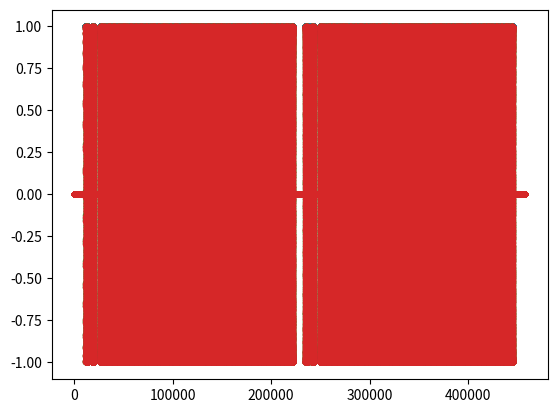

Python code for this plot:
import matplotlib.pyplot as plt
import numpy as np
from scipy.io.wavfile import write


Nz=13      #kitöltőnullák
sr=50      #samprate
fs=44100    
f=1000      #modFrq
rep=2      #repeat


def inc(v, R):
    w=np.zeros(len(v)*R)+1j*np.zeros(len(v)*R)
    print(len(v)*R)
    for i in range(len(v)):
        for j in range(R):
            #print(i*R+j)
            #w[i*R+j]=v[i]
            w[i*R+j]=v[i]
    return(w)

def repeat(v,a):
    w=np.zeros(len(v)*a)+1j*np.zeros(len(v)*a)
    for i in range(a):
        w[(i*len(v)):((i+1)*len(v))]=np.array(v)
    return(w)

def upmix(v,f,fs):
    P=np.arange(len(v))*f/fs*2*np.pi
    mix=np.exp(1j*P)
    w=v*mix
    return(w)

def dec(v,a):
    w=v[::a]
    return(w)

def resa(v,fs,b):
    w=dec(inc(v,fs),b)
    return(w)

def encode(m,c):
    w=np.zeros(len(m)*len(c))+1j*np.zeros(len(m)*len(c))
    for i in range(len(m)):
        w[(i*len(c)):((i+1)*len(c))]=m[i]*c
    return(w)


codeM0=[[0,1],[1,0]]
preamble=[1,0,1,0,0,0,0,1,0,1,0,0,0,0,0,0]
codeC=[1,0,0,0,1,1,0,1,0,0,1,1,1,1,0,0,0,1,0,0,1,0,1,1,0,0,1,0,1,1,1,0,0,1,0,1,1,0,0,0,1,0,1,1,0,0,1,1,1,1,1,1,0,0,0,0,0,0,0,0,0,1,1,0,1,1,0,1,1,1,0,0,0,1,0,0,1,0,1,1,0,0,0,0,1,0,0,1,0,0,0,1,0,1,1,0,1,0,0,0,0,1,0,0,1,0,1,1,0,0,1,0]

print(codeM0[0])
print(codeM0[1])

w=np.zeros(len(codeC*2))
for i in range(len(codeC)):
    if codeC[i]:
        w[(i*2):(i*2+2)]=codeM0[0]
    else:
        w[(i*2):(i*2+2)]=codeM0[1]

w=np.concatenate([preamble,w])

# plt.plot(np.real(w),'.-')
# plt.plot(np.imag(w),'.-')
# plt.show()

# codeM=np.exp(1j*np.array(codeM0)/4*2*np.pi)
# code1=(np.array(codeC)+1j*np.zeros(len(codeC)))*2-1
# code10=encode(codeM,code1)
# plt.plot(np.real(code10),'.-')
# plt.plot(np.imag(code10),'.-')
# plt.show()
code11=np.concatenate([w,np.zeros(Nz)])
code2=repeat(code11,rep)
code21=np.concatenate([np.zeros(Nz),code2])
# code3=resa(code21,fs,sr)
code3=inc(code21,int(fs/sr))

plt.plot(np.real(code3),'.-')
plt.plot(np.imag(code3),'.-')
plt.show()

code4=upmix(code3,f,fs)
plt.plot(np.real(code4),'.-')
plt.plot(np.imag(code4),'.-')
plt.show()



# plt.plot(np.real(code21),'.-')
# plt.plot(np.imag(code21),'.-')
# plt.title(f'bitrate: {sr} simbol/sec, sampFrq: {fs} Hz,\n codeLen: {len(codeC)}, zeros: {Nz}')
# plt.grid()
# plt.savefig('code.png')
# plt.show()


scaled = np.int16(code4 * 32767)
write('out.wav', fs, scaled)